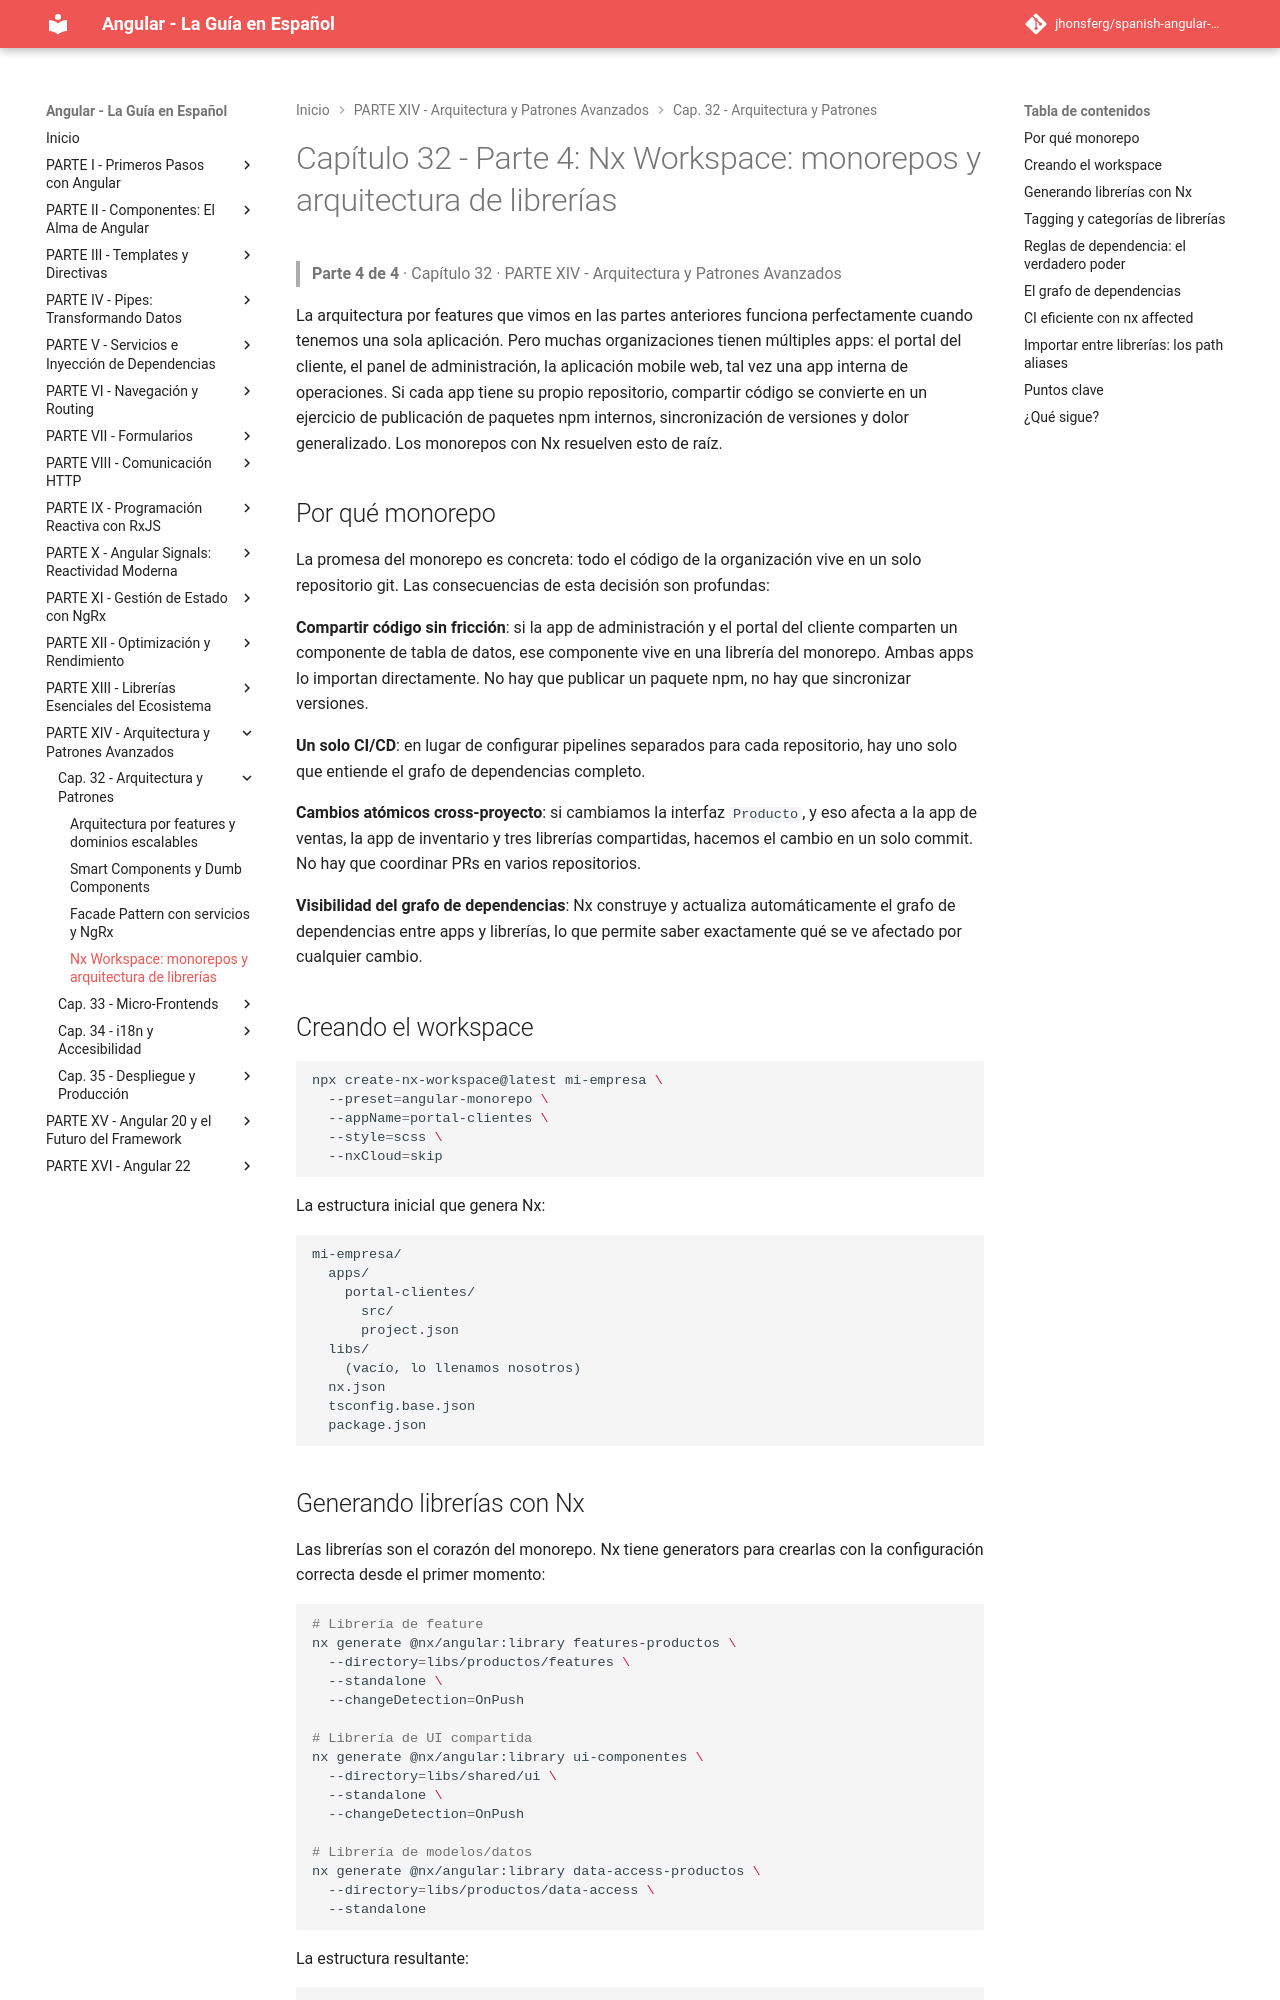

repository: jhonsferg/spanish-angular-guide · page: 32-arquitectura-y-patrones/4-nx-workspace-monorepos-y-arquitectura-de-librerias/index.html · generator: mkdocs

# Capítulo 32 - Parte 4: Nx Workspace: monorepos y arquitectura de librerías

> **Parte 4 de 4** · Capítulo 32 · PARTE XIV - Arquitectura y Patrones Avanzados

La arquitectura por features que vimos en las partes anteriores funciona perfectamente cuando tenemos una sola aplicación. Pero muchas organizaciones tienen múltiples apps: el portal del cliente, el panel de administración, la aplicación mobile web, tal vez una app interna de operaciones. Si cada app tiene su propio repositorio, compartir código se convierte en un ejercicio de publicación de paquetes npm internos, sincronización de versiones y dolor generalizado. Los monorepos con Nx resuelven esto de raíz.

## Por qué monorepo

La promesa del monorepo es concreta: todo el código de la organización vive en un solo repositorio git. Las consecuencias de esta decisión son profundas:

**Compartir código sin fricción**: si la app de administración y el portal del cliente comparten un componente de tabla de datos, ese componente vive en una librería del monorepo. Ambas apps lo importan directamente. No hay que publicar un paquete npm, no hay que sincronizar versiones.

**Un solo CI/CD**: en lugar de configurar pipelines separados para cada repositorio, hay uno solo que entiende el grafo de dependencias completo.

**Cambios atómicos cross-proyecto**: si cambiamos la interfaz `Producto`, y eso afecta a la app de ventas, la app de inventario y tres librerías compartidas, hacemos el cambio en un solo commit. No hay que coordinar PRs en varios repositorios.

**Visibilidad del grafo de dependencias**: Nx construye y actualiza automáticamente el grafo de dependencias entre apps y librerías, lo que permite saber exactamente qué se ve afectado por cualquier cambio.

## Creando el workspace

```bash
npx create-nx-workspace@latest mi-empresa \
  --preset=angular-monorepo \
  --appName=portal-clientes \
  --style=scss \
  --nxCloud=skip
```

La estructura inicial que genera Nx:

```
mi-empresa/
  apps/
    portal-clientes/
      src/
      project.json
  libs/
    (vacío, lo llenamos nosotros)
  nx.json
  tsconfig.base.json
  package.json
```
